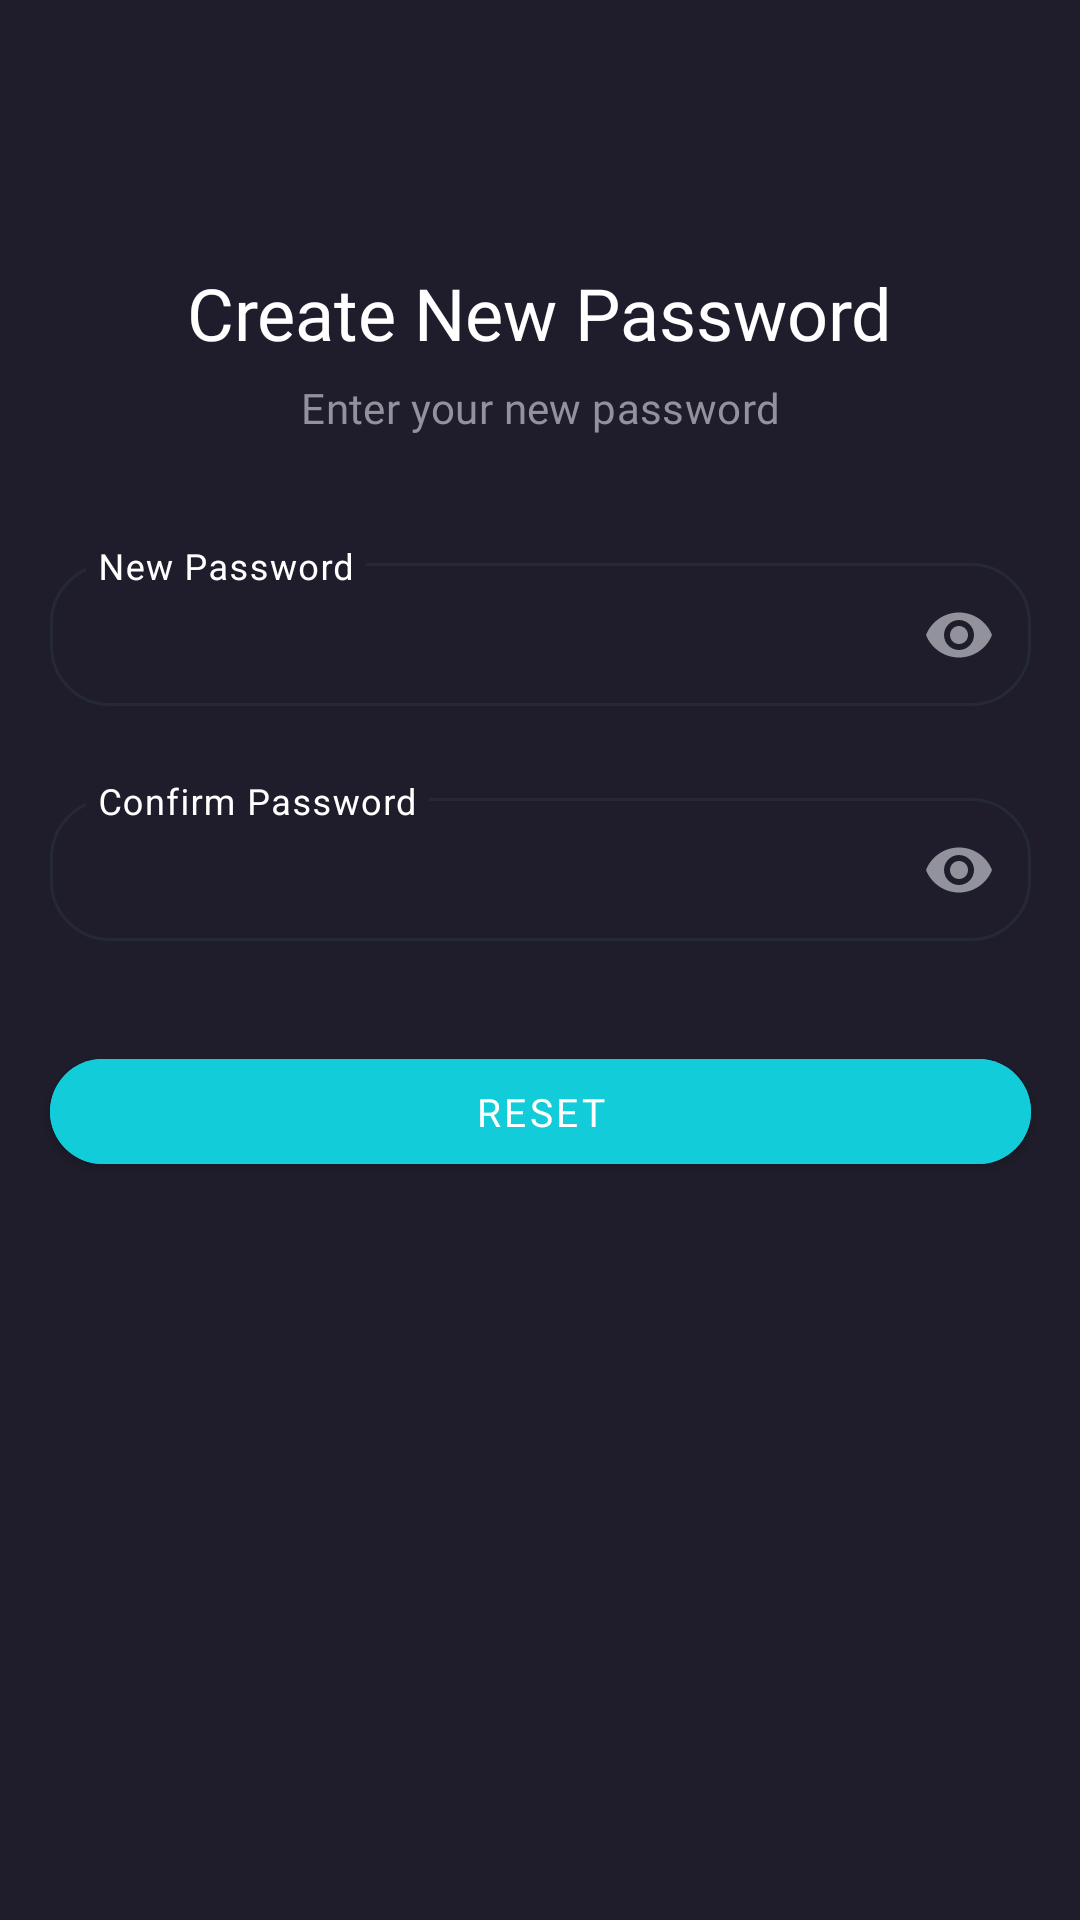

Produce the Android XML layout that renders to this screen, including the resource entries it uses.
<!-- AndroidManifest.xml: application theme Theme.Cinemax -->
<!-- res/layout/fragment_new_password.xml -->
<?xml version="1.0" encoding="utf-8"?>
<androidx.constraintlayout.widget.ConstraintLayout xmlns:android="http://schemas.android.com/apk/res/android"
    xmlns:app="http://schemas.android.com/apk/res-auto"
    xmlns:tools="http://schemas.android.com/tools"
    android:layout_width="match_parent"
    android:layout_height="match_parent"
    android:background="@color/dark"
    android:backgroundTint="@color/dark"
    tools:context=".presentation.authentication.NewPasswordFragment">

    <ImageView
        android:id="@+id/buttonBackNewPasswordScreen"
        android:layout_width="wrap_content"
        android:layout_height="wrap_content"
        android:layout_marginStart="20dp"
        android:layout_marginTop="44dp"
        android:src="@drawable/button_back"
        app:layout_constraintStart_toStartOf="parent"
        app:layout_constraintTop_toTopOf="parent" />


    <TextView
        android:id="@+id/textViewNewPassword"
        android:layout_width="wrap_content"
        android:layout_height="wrap_content"
        android:layout_marginTop="44dp"
        android:fontFamily="@font/montserrat_semibold"
        android:text="@string/create_new_password"
        android:textColor="@color/white"
        android:textSize="24sp"
        app:layout_constraintEnd_toEndOf="parent"
        app:layout_constraintStart_toStartOf="parent"
        app:layout_constraintTop_toBottomOf="@id/buttonBackNewPasswordScreen" />

    <TextView
        android:id="@+id/textViewNewPasswordInfo"
        android:layout_width="wrap_content"
        android:layout_height="wrap_content"
        android:layout_marginTop="6dp"
        android:fontFamily="@font/montserrat_medium"
        android:gravity="center"
        android:letterSpacing="0.01"
        android:text="@string/enter_your_new_password"
        android:textColor="@color/grey"
        android:textSize="14sp"
        app:layout_constraintEnd_toEndOf="parent"
        app:layout_constraintStart_toStartOf="parent"
        app:layout_constraintTop_toBottomOf="@id/textViewNewPassword" />

    <com.google.android.material.textfield.TextInputLayout
        android:id="@+id/textInputLayoutPasswordNewPasswordScreen"
        style="@style/Widget.MaterialComponents.TextInputLayout.OutlinedBox.Dense"
        android:layout_width="327dp"
        android:layout_height="wrap_content"
        android:layout_marginTop="37dp"
        android:textColorHint="@color/white"
        app:boxCornerRadiusBottomEnd="20dp"
        app:boxCornerRadiusBottomStart="20dp"
        app:boxCornerRadiusTopEnd="20dp"
        app:boxCornerRadiusTopStart="20dp"
        app:boxStrokeColor="@color/text_input_layout_stroke_color"
        app:boxStrokeWidth="1dp"
        app:endIconMode="password_toggle"
        app:endIconTint="@color/grey"
        app:expandedHintEnabled="false"
        app:hintTextColor="@color/white"
        app:layout_constraintEnd_toEndOf="parent"
        app:layout_constraintStart_toStartOf="parent"
        app:layout_constraintTop_toBottomOf="@id/textViewNewPasswordInfo">

        <com.google.android.material.textfield.TextInputEditText
            android:layout_width="match_parent"
            android:layout_height="wrap_content"
            android:hint="@string/new_password"
            android:inputType="textPassword"
            android:textColor="@color/white" />
    </com.google.android.material.textfield.TextInputLayout>

    <com.google.android.material.textfield.TextInputLayout
        android:id="@+id/textInputLayoutConfirmPasswordNewPasswordScreen"
        style="@style/Widget.MaterialComponents.TextInputLayout.OutlinedBox.Dense"
        android:layout_width="327dp"
        android:layout_height="wrap_content"
        android:layout_marginTop="25dp"
        android:textColorHint="@color/white"
        app:boxCornerRadiusBottomEnd="20dp"
        app:boxCornerRadiusBottomStart="20dp"
        app:boxCornerRadiusTopEnd="20dp"
        app:boxCornerRadiusTopStart="20dp"
        app:boxStrokeColor="@color/text_input_layout_stroke_color"
        app:boxStrokeWidth="1dp"
        app:endIconMode="password_toggle"
        app:endIconTint="@color/grey"
        app:expandedHintEnabled="false"
        app:hintTextColor="@color/white"
        app:layout_constraintEnd_toEndOf="parent"
        app:layout_constraintStart_toStartOf="parent"
        app:layout_constraintTop_toBottomOf="@id/textInputLayoutPasswordNewPasswordScreen">

        <com.google.android.material.textfield.TextInputEditText
            android:layout_width="match_parent"
            android:layout_height="wrap_content"
            android:hint="@string/confirm_password"
            android:inputType="textPassword"
            android:textColor="@color/white" />
    </com.google.android.material.textfield.TextInputLayout>

    <com.google.android.material.button.MaterialButton
        android:id="@+id/buttonResetNewPasswordScreen"
        android:layout_width="327dp"
        android:layout_height="47dp"
        android:layout_marginTop="33dp"
        android:backgroundTint="@color/blue_accent"
        android:fontFamily="@font/montserrat"
        android:text="@string/reset"
        android:textSize="13sp"
        app:cornerRadius="32dp"
        app:layout_constraintEnd_toEndOf="parent"
        app:layout_constraintStart_toStartOf="parent"
        app:layout_constraintTop_toBottomOf="@id/textInputLayoutConfirmPasswordNewPasswordScreen" />

</androidx.constraintlayout.widget.ConstraintLayout>
<!-- resources referenced by this layout -->
<resources>
  <color name="blue_accent">#12CDD9</color>
      //Secondary
  <color name="dark">#1F1D2B</color>
  <color name="grey">#92929D</color>
  <color name="white">#FFFFFF</color>
  <string name="confirm_password">Confirm Password</string>
  <string name="create_new_password">Create New Password</string>
  <string name="enter_your_new_password">Enter your new password</string>
  <string name="new_password">New Password</string>
  <string name="reset">Reset</string>
  <style name="Theme.Cinemax" parent="Theme.MaterialComponents.DayNight.DarkActionBar">
          
          <item name="colorPrimary">@color/dark</item>
          <item name="colorPrimaryVariant">@color/dark</item>
          <item name="colorOnPrimary">@color/white</item>
          
          <item name="colorSecondary">@color/teal_200</item>
          <item name="colorSecondaryVariant">@color/teal_700</item>
          <item name="colorOnSecondary">@color/black</item>
          
          <item name="android:statusBarColor">?attr/colorPrimaryVariant</item>
          
      </style>
  <color name="teal_200">#FF03DAC5</color>
  <color name="teal_700">#FF018786</color>
      //Primary
  <color name="black">#171725</color>
</resources>
